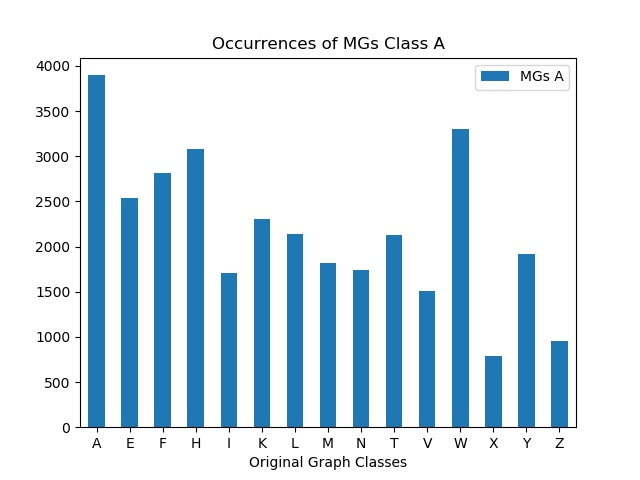

Data behind this chart, as committed beside it:
, MGs A
A, 3897
E, 2539
F, 2812
H, 3085
I, 1708
K, 2304
L, 2137
M, 1818
N, 1739
T, 2133
V, 1508
W, 3301
X, 790
Y, 1920
Z, 957
